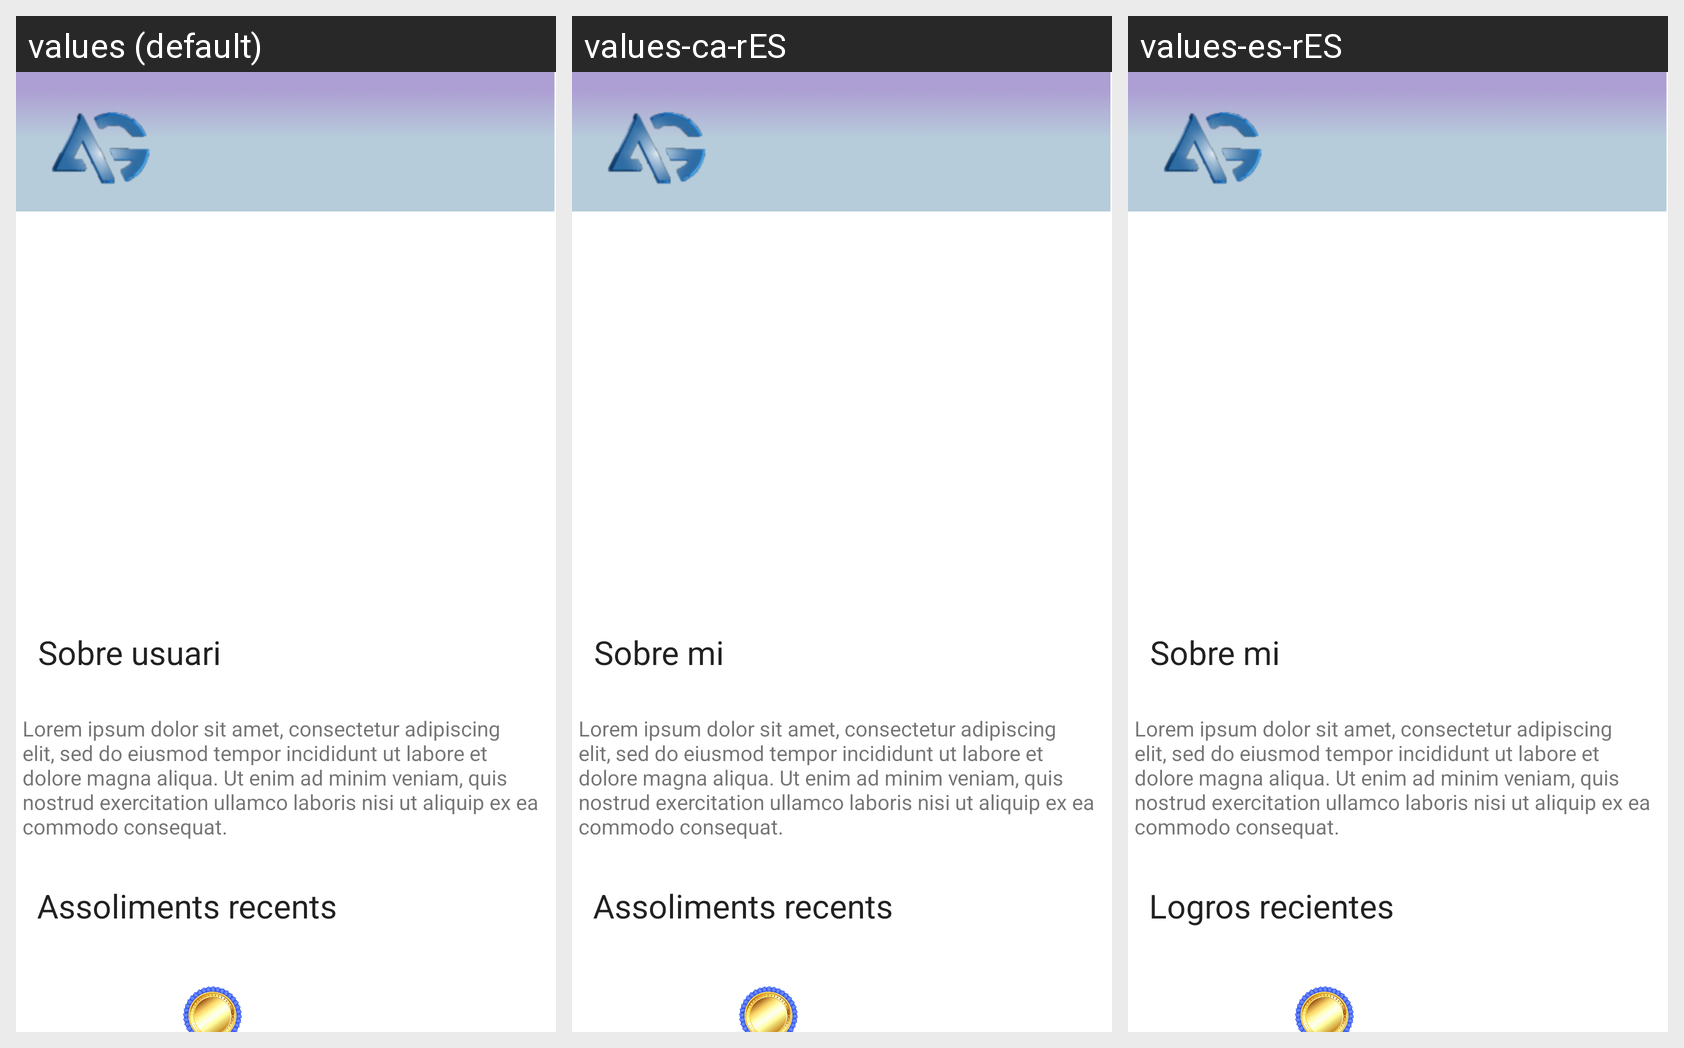

Here is an Android app screen in its default locale and in the app's own translations. Write out the translated-string differences for the strings that appear on this screen.
Android screen res/layout/perfilpublic.xml rendered under 3 locales, left to right: values (default), values-ca-rES, values-es-rES. Device: Nexus 5 (rendered at 1080×1920; each locale shown at half size, 540×960, under a caption strip naming it); theme Theme.Agamers.
Strings drawn on this screen, with the default value and each locale's value (text and hints the layout hard-codes, and strings that could not be matched under every locale, appear in the picture but are not listed):

sobre_usuari_x
  values: Sobre usuari
  values-ca-rES: Sobre mi
  values-es-rES: Sobre mi

Text_bio
  values: Lorem ipsum dolor sit amet, consectetur adipiscing elit, sed do eiusmod tempor incididunt ut labore et dolore magna aliqua. Ut enim ad minim veniam, quis nostrud exercitation ullamco laboris nisi ut aliquip ex ea commodo consequat.
  values-ca-rES: Lorem ipsum dolor sit amet, consectetur adipiscing elit, sed do eiusmod tempor incididunt ut labore et dolore magna aliqua. Ut enim ad minim veniam, quis nostrud exercitation ullamco laboris nisi ut aliquip ex ea commodo consequat.  [not translated; the default value is used]
  values-es-rES: Lorem ipsum dolor sit amet, consectetur adipiscing elit, sed do eiusmod tempor incididunt ut labore et dolore magna aliqua. Ut enim ad minim veniam, quis nostrud exercitation ullamco laboris nisi ut aliquip ex ea commodo consequat.  [not translated; the default value is used]

assoliments_recents
  values: Assoliments recents
  values-ca-rES: Assoliments recents
  values-es-rES: Logros recientes
